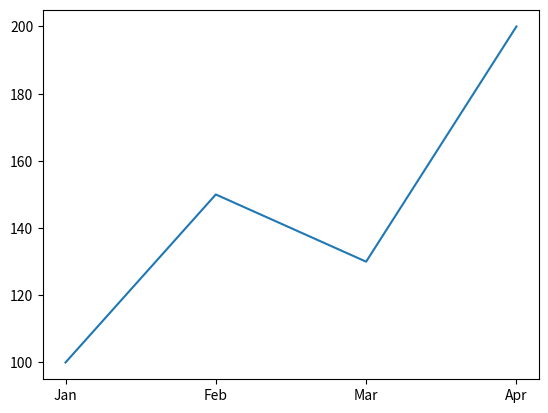
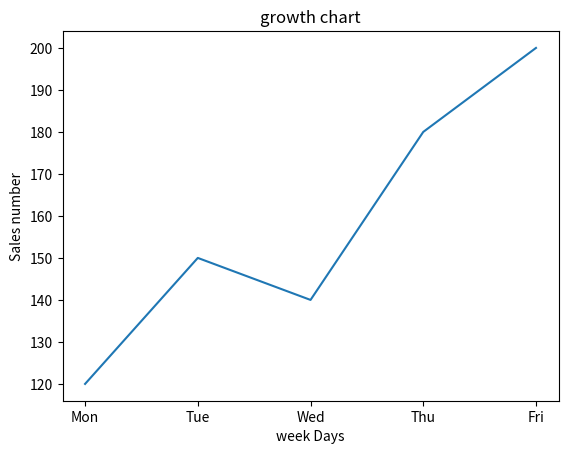
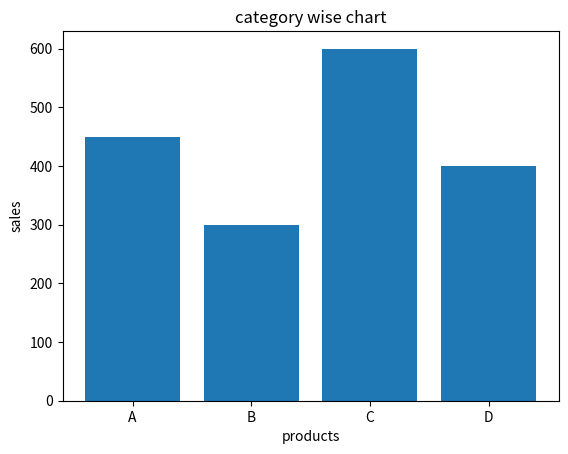
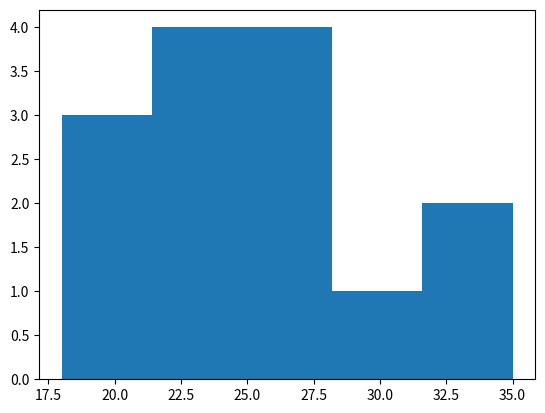
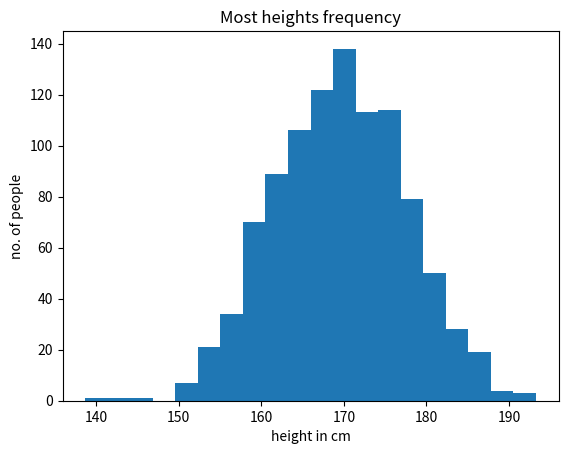
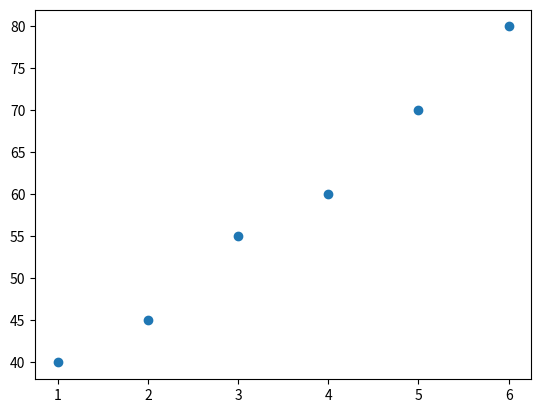
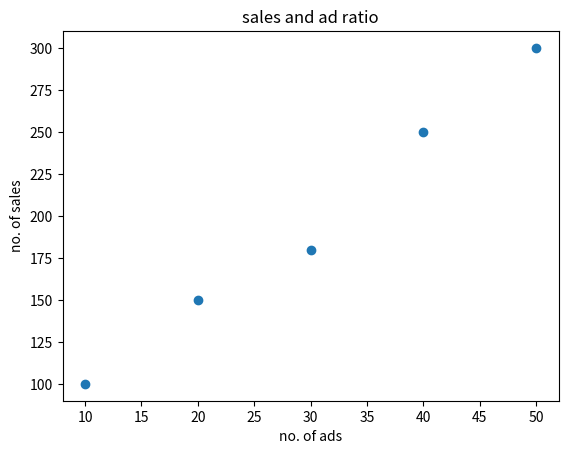
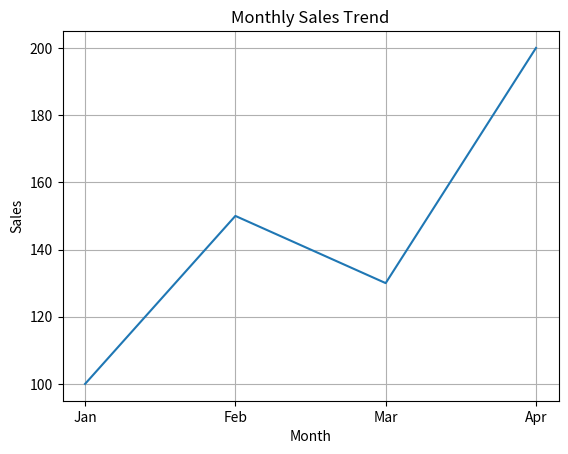
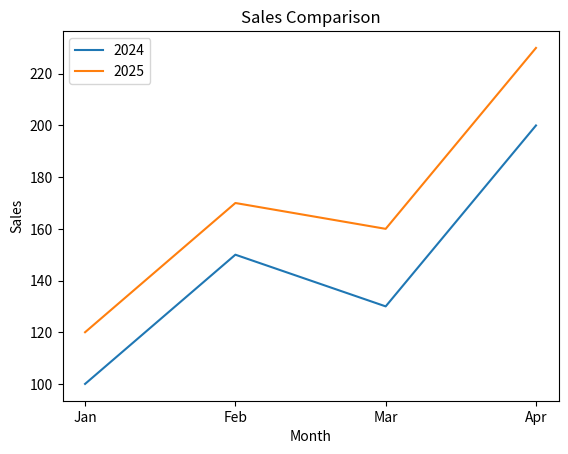

These figures' Python source, in order:
## amtplotlib
import numpy as np
import matplotlib.pyplot as plt

## line chart

months = ["Jan", "Feb", "Mar", "Apr"]
sales = [100, 150, 130, 200]

plt.plot(months, sales)
plt.show()


days = ["Mon", "Tue", "Wed", "Thu", "Fri"]
sales = [120, 150, 140, 180, 200]

plt.plot(days,sales)
plt.title("growth chart")
plt.xlabel("week Days")
plt.ylabel("Sales number")
plt.show()




## bar chart

products = ["A", "B", "C", "D"]
sales = [450, 300, 600, 400]

plt.bar(products,sales)
plt.title("category wise chart")
plt.xlabel("products")
plt.ylabel("sales")
plt.show()



## histogram

ages = np.array([18,20,21,22,22,23,24,25,25,26,27,30,32,35])

plt.hist(ages, bins=5)
plt.show()


heights = np.random.normal(170,8,1000)

plt.hist(heights, bins=20)
plt.title("Most heights frequency")
plt.xlabel("height in cm")
plt.ylabel("no. of people")
plt.show()




## scatter plot


hours = [1,2,3,4,5,6]
marks = [40,45,55,60,70,80]

plt.scatter(hours, marks)
plt.show()


advertising = [10,20,30,40,50]
sales = [100,150,180,250,300]


plt.scatter(advertising,sales)
plt.title("sales and ad ratio")
plt.xlabel("no. of ads")
plt.ylabel("no. of sales")
plt.show()




months = ["Jan","Feb","Mar","Apr"]
sales = [100,150,130,200]

plt.plot(months, sales)

plt.title("Monthly Sales Trend")
plt.xlabel("Month")
plt.ylabel("Sales")
plt.grid()
plt.show()


## multiple lines


months = ["Jan","Feb","Mar","Apr"]

sales_2024 = [100,150,130,200]
sales_2025 = [120,170,160,230]

plt.plot(months, sales_2024, label="2024")
plt.plot(months, sales_2025, label="2025")

plt.title("Sales Comparison")
plt.xlabel("Month")
plt.ylabel("Sales")

plt.legend()
plt.show()
